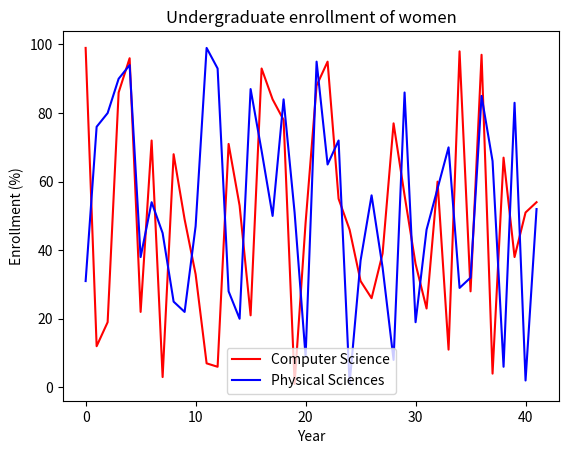

Generate this figure with matplotlib:
import random
import matplotlib.pyplot as plt

a = 1970
b = 2012
year =  ([i for i in range(b - a)])

computer_science = random.sample(range(1, 100), (b-a))
physical_science = random.sample(range(1, 100), (b-a))
print (computer_science)
print ('--------------------------------------------')
print (physical_science)


# Specify the label 'Computer Science'
plt.plot(year, computer_science, color='red', label='Computer Science')

# Specify the label 'Physical Sciences'
plt.plot(year, physical_science, color='blue', label='Physical Sciences')

# Add a legend at the lower center
plt.legend(loc='lower center')

# Add axis labels and title
plt.xlabel('Year')
plt.ylabel('Enrollment (%)')
plt.title('Undergraduate enrollment of women')
plt.show()
